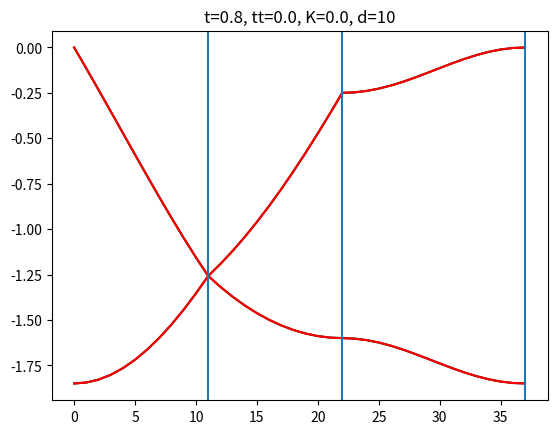

Write the Python code that produced this figure.
import numpy as np 
from numpy import exp 
import matplotlib.pyplot as plt
import json

def NN(t,x,y):
  M=-t*np.array([[0,0,1,0,exp(1j*y),0,exp(-1j*x),exp(1j*(y-x))],
                 [0,0,1,0,1,0,exp(-1j*x),exp(-1j*x)],
                 [0,0,0,1,0,1,0,0],
                 [0,0,0,0,exp(1j*y),0,1,exp(1j*y)],
                 [0,0,0,0,0,1,0,0],
                 [0,0,0,0,0,0,1,1],
                 [0,0,0,0,0,0,0,0],
                 [0,0,0,0,0,0,0,0]])
  M+=M.conj().T
  return M

def NNold(t,x,y):
  M=-t*np.array([[0,1+exp(-1j*x),1+exp(1j*y),0],[0,0,0,1+exp(1j*y)],[0,0,0,1+exp(-1j*x)],[0,0,0,0]])
  M+=M.conj().T
  return M

'''
#(0,0,0)[0,3] = (0,0,0)[0,1]
print("CHECK 1")
w,vr=np.linalg.eigh(NN(1.0,0,0))
wo,vro=np.linalg.eigh(NNold(1.0,0,0))
print(w[0],w[3])
print(wo[0],w[1])

print("CHECK 2")
wo,vro=np.linalg.eigh(NNold(1.0,np.pi,np.pi))
print(w[1],w[2])
print(wo[0],w[1])

print("CHECK 3")
w,vr=np.linalg.eigh(NN(1.0,np.pi,0))
wo,vro=np.linalg.eigh(NNold(1.0,np.pi/2,np.pi/2))
print(w[0],w[1])
print(wo[0])

print("CHECK 4")
print(w[2],w[3])
print(wo[1])
'''

def col0(K,d):
  up=np.array([[d,0,0,0,0,0,0,0],
               [0,0,0,0,0,0,0,0],
               [0,0,d,0,0,0,0,0],
               [0,0,0,0,0,0,0,0],
               [0,0,0,0,0,0,0,0],
               [0,0,0,0,0,d,0,0],
               [0,0,0,0,0,0,0,0],
               [0,0,0,0,0,0,0,d]])
  dn=np.array([[0,0,0,0,0,0,0,0],
               [0,d,0,0,0,0,0,0],
               [0,0,0,0,0,0,0,0],
               [0,0,0,d,0,0,0,0],
               [0,0,0,0,d,0,0,0],
               [0,0,0,0,0,0,0,0],
               [0,0,0,0,0,0,d,0],
               [0,0,0,0,0,0,0,0]])
  return [up,dn]

def tb(t,tt,K,d,x,y,state):
  H=[np.zeros((8,8))+0j,np.zeros((8,8))+0j]
  if(state=="COL0"):  
    H[0]+=col0(K,d)[0]
    H[1]+=col0(K,d)[1]
    H[0]+=NN(t,x,y)
    H[1]+=NN(t,x,y)
  wu,vr=np.linalg.eigh(H[0])
  wd,vr=np.linalg.eigh(H[1])
  return [wu,wd]

#State choice
state="COL0"

#Calculate TB bands
t,tt,K,d=(0.8,0.0,0.0,10)

e=[]
eu=[]
N=12
x=np.linspace(0,np.pi,N)
y=np.linspace(0,np.pi,N)
for i in range(N-1):
  eu.append(tb(t,tt,K,d,x[0],y[i],state)[0])
  e.append(tb(t,tt,K,d,x[0],y[i],state)[1])
N=12
x=np.linspace(0,np.pi,N)
y=np.linspace(0,np.pi,N)
for i in range(N-1):
  eu.append(tb(t,tt,K,d,x[i],y[N-1],state)[0])
  e.append(tb(t,tt,K,d,x[i],y[N-1],state)[1])
N=16
x=np.linspace(0,np.pi,N)
y=np.linspace(0,np.pi,N)
for i in range(N):
  eu.append(tb(t,tt,K,d,x[N-1-i],y[N-1-i],state)[0])
  e.append(tb(t,tt,K,d,x[N-1-i],y[N-1-i],state)[1])

#Plot PBE0 and TB bands
e=np.array(e)
eu=np.array(eu)

for i in range(2):
  plt.plot(eu[:,i],'k')
  plt.plot(e[:,i],'r')

plt.axvline(11)
plt.axvline(11+11)
plt.axvline(11+11+15)
plt.title("t="+str(t)+", tt="+str(tt)+", K="+str(K)+", d="+str(d))
plt.show()
